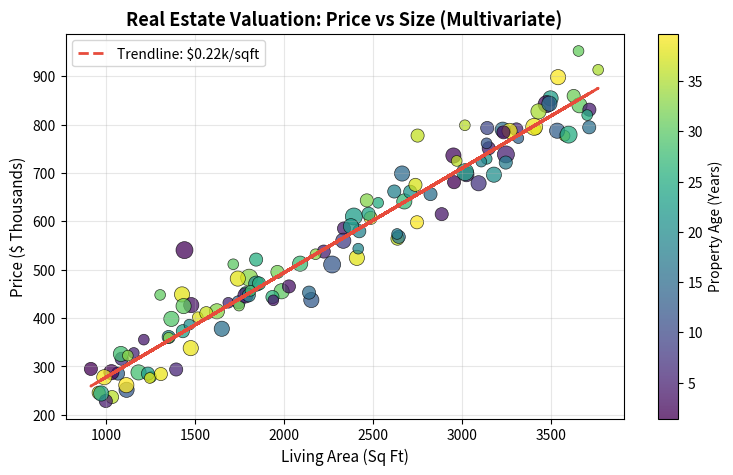
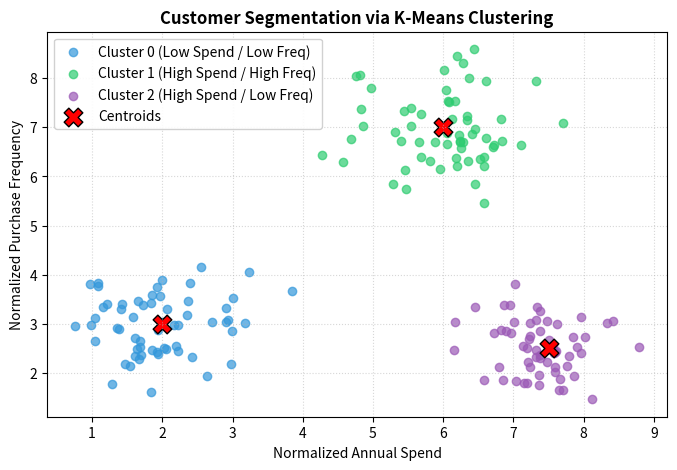
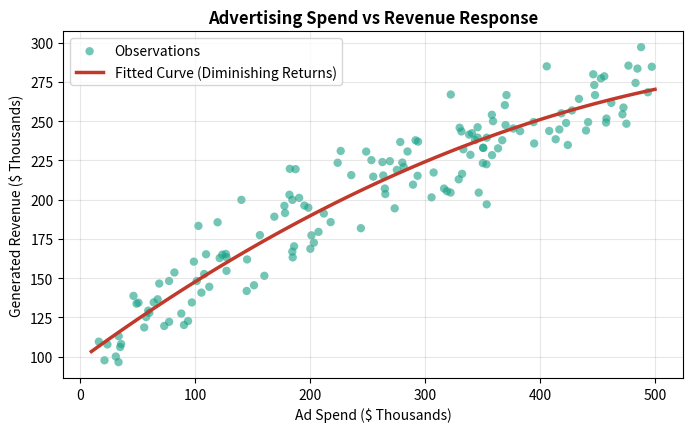

Write the Python code that produced these figures, in order.
import matplotlib.pyplot as plt
import numpy as np

np.random.seed(42)
n_houses = 120

sqft = np.random.uniform(900, 3800, n_houses)
price = sqft * 220 + np.random.normal(0, 45000, n_houses) + 50000
bedrooms = np.random.choice([2, 3, 4, 5], size=n_houses, p=[0.2, 0.4, 0.3, 0.1])
age_years = np.random.uniform(1, 40, n_houses)

fig, ax = plt.subplots(figsize=(9, 5), dpi=100)

scatter = ax.scatter(
    sqft, price / 1000, 
    s=bedrooms * 30, # Marker size mapped to bedrooms
    c=age_years,     # Color mapped to house age
    cmap='viridis', 
    alpha=0.75, 
    edgecolors='black', 
    linewidth=0.5
)

# Add continuous colorbar
cbar = fig.colorbar(scatter, ax=ax)
cbar.set_label("Property Age (Years)", fontsize=10)

# Overlay linear trendline
m, b = np.polyfit(sqft, price / 1000, 1)
ax.plot(sqft, m * sqft + b, color='#e74c3c', lw=2, linestyle='--', label=f'Trendline: ${m:.2f}k/sqft')

ax.set_title("Real Estate Valuation: Price vs Size (Multivariate)", fontsize=13, fontweight='bold')
ax.set_xlabel("Living Area (Sq Ft)", fontsize=11)
ax.set_ylabel("Price ($ Thousands)", fontsize=11)
ax.legend(loc='upper left')
ax.grid(True, alpha=0.3)

plt.show()

# Generating 3 synthetic clusters
cluster_1 = np.random.normal(loc=[2.0, 3.0], scale=0.6, size=(60, 2))
cluster_2 = np.random.normal(loc=[6.0, 7.0], scale=0.7, size=(60, 2))
cluster_3 = np.random.normal(loc=[7.5, 2.5], scale=0.5, size=(60, 2))

centroids = np.array([[2.0, 3.0], [6.0, 7.0], [7.5, 2.5]])

fig, ax = plt.subplots(figsize=(8, 5), dpi=100)

ax.scatter(cluster_1[:, 0], cluster_1[:, 1], color='#3498db', label='Cluster 0 (Low Spend / Low Freq)', alpha=0.7)
ax.scatter(cluster_2[:, 0], cluster_2[:, 1], color='#2ecc71', label='Cluster 1 (High Spend / High Freq)', alpha=0.7)
ax.scatter(cluster_3[:, 0], cluster_3[:, 1], color='#9b59b6', label='Cluster 2 (High Spend / Low Freq)', alpha=0.7)

# Mark cluster centroids
ax.scatter(centroids[:, 0], centroids[:, 1], s=180, c='red', marker='X', edgecolors='black', label='Centroids')

ax.set_title("Customer Segmentation via K-Means Clustering", fontsize=12, fontweight='bold')
ax.set_xlabel("Normalized Annual Spend", fontsize=10)
ax.set_ylabel("Normalized Purchase Frequency", fontsize=10)
ax.legend(loc='upper left', framealpha=0.9)
ax.grid(True, linestyle=':', alpha=0.5)

plt.show()

# Exercise Solution
np.random.seed(101)
ad_spend = np.random.uniform(10, 500, 150)
revenue = 50 + 10 * np.sqrt(ad_spend) + np.random.normal(0, 15, 150)

fig, ax = plt.subplots(figsize=(8, 4.5), dpi=100)
ax.scatter(ad_spend, revenue, color='#16a085', alpha=0.6, edgecolors='none', label='Observations')

# Fit 2nd order polynomial
p = np.poly1d(np.polyfit(ad_spend, revenue, 2))
x_line = np.linspace(10, 500, 100)
ax.plot(x_line, p(x_line), color='#c0392b', lw=2.5, label='Fitted Curve (Diminishing Returns)')

ax.set_title("Advertising Spend vs Revenue Response", fontsize=12, fontweight='bold')
ax.set_xlabel("Ad Spend ($ Thousands)")
ax.set_ylabel("Generated Revenue ($ Thousands)")
ax.legend()
ax.grid(True, alpha=0.3)

plt.show()
